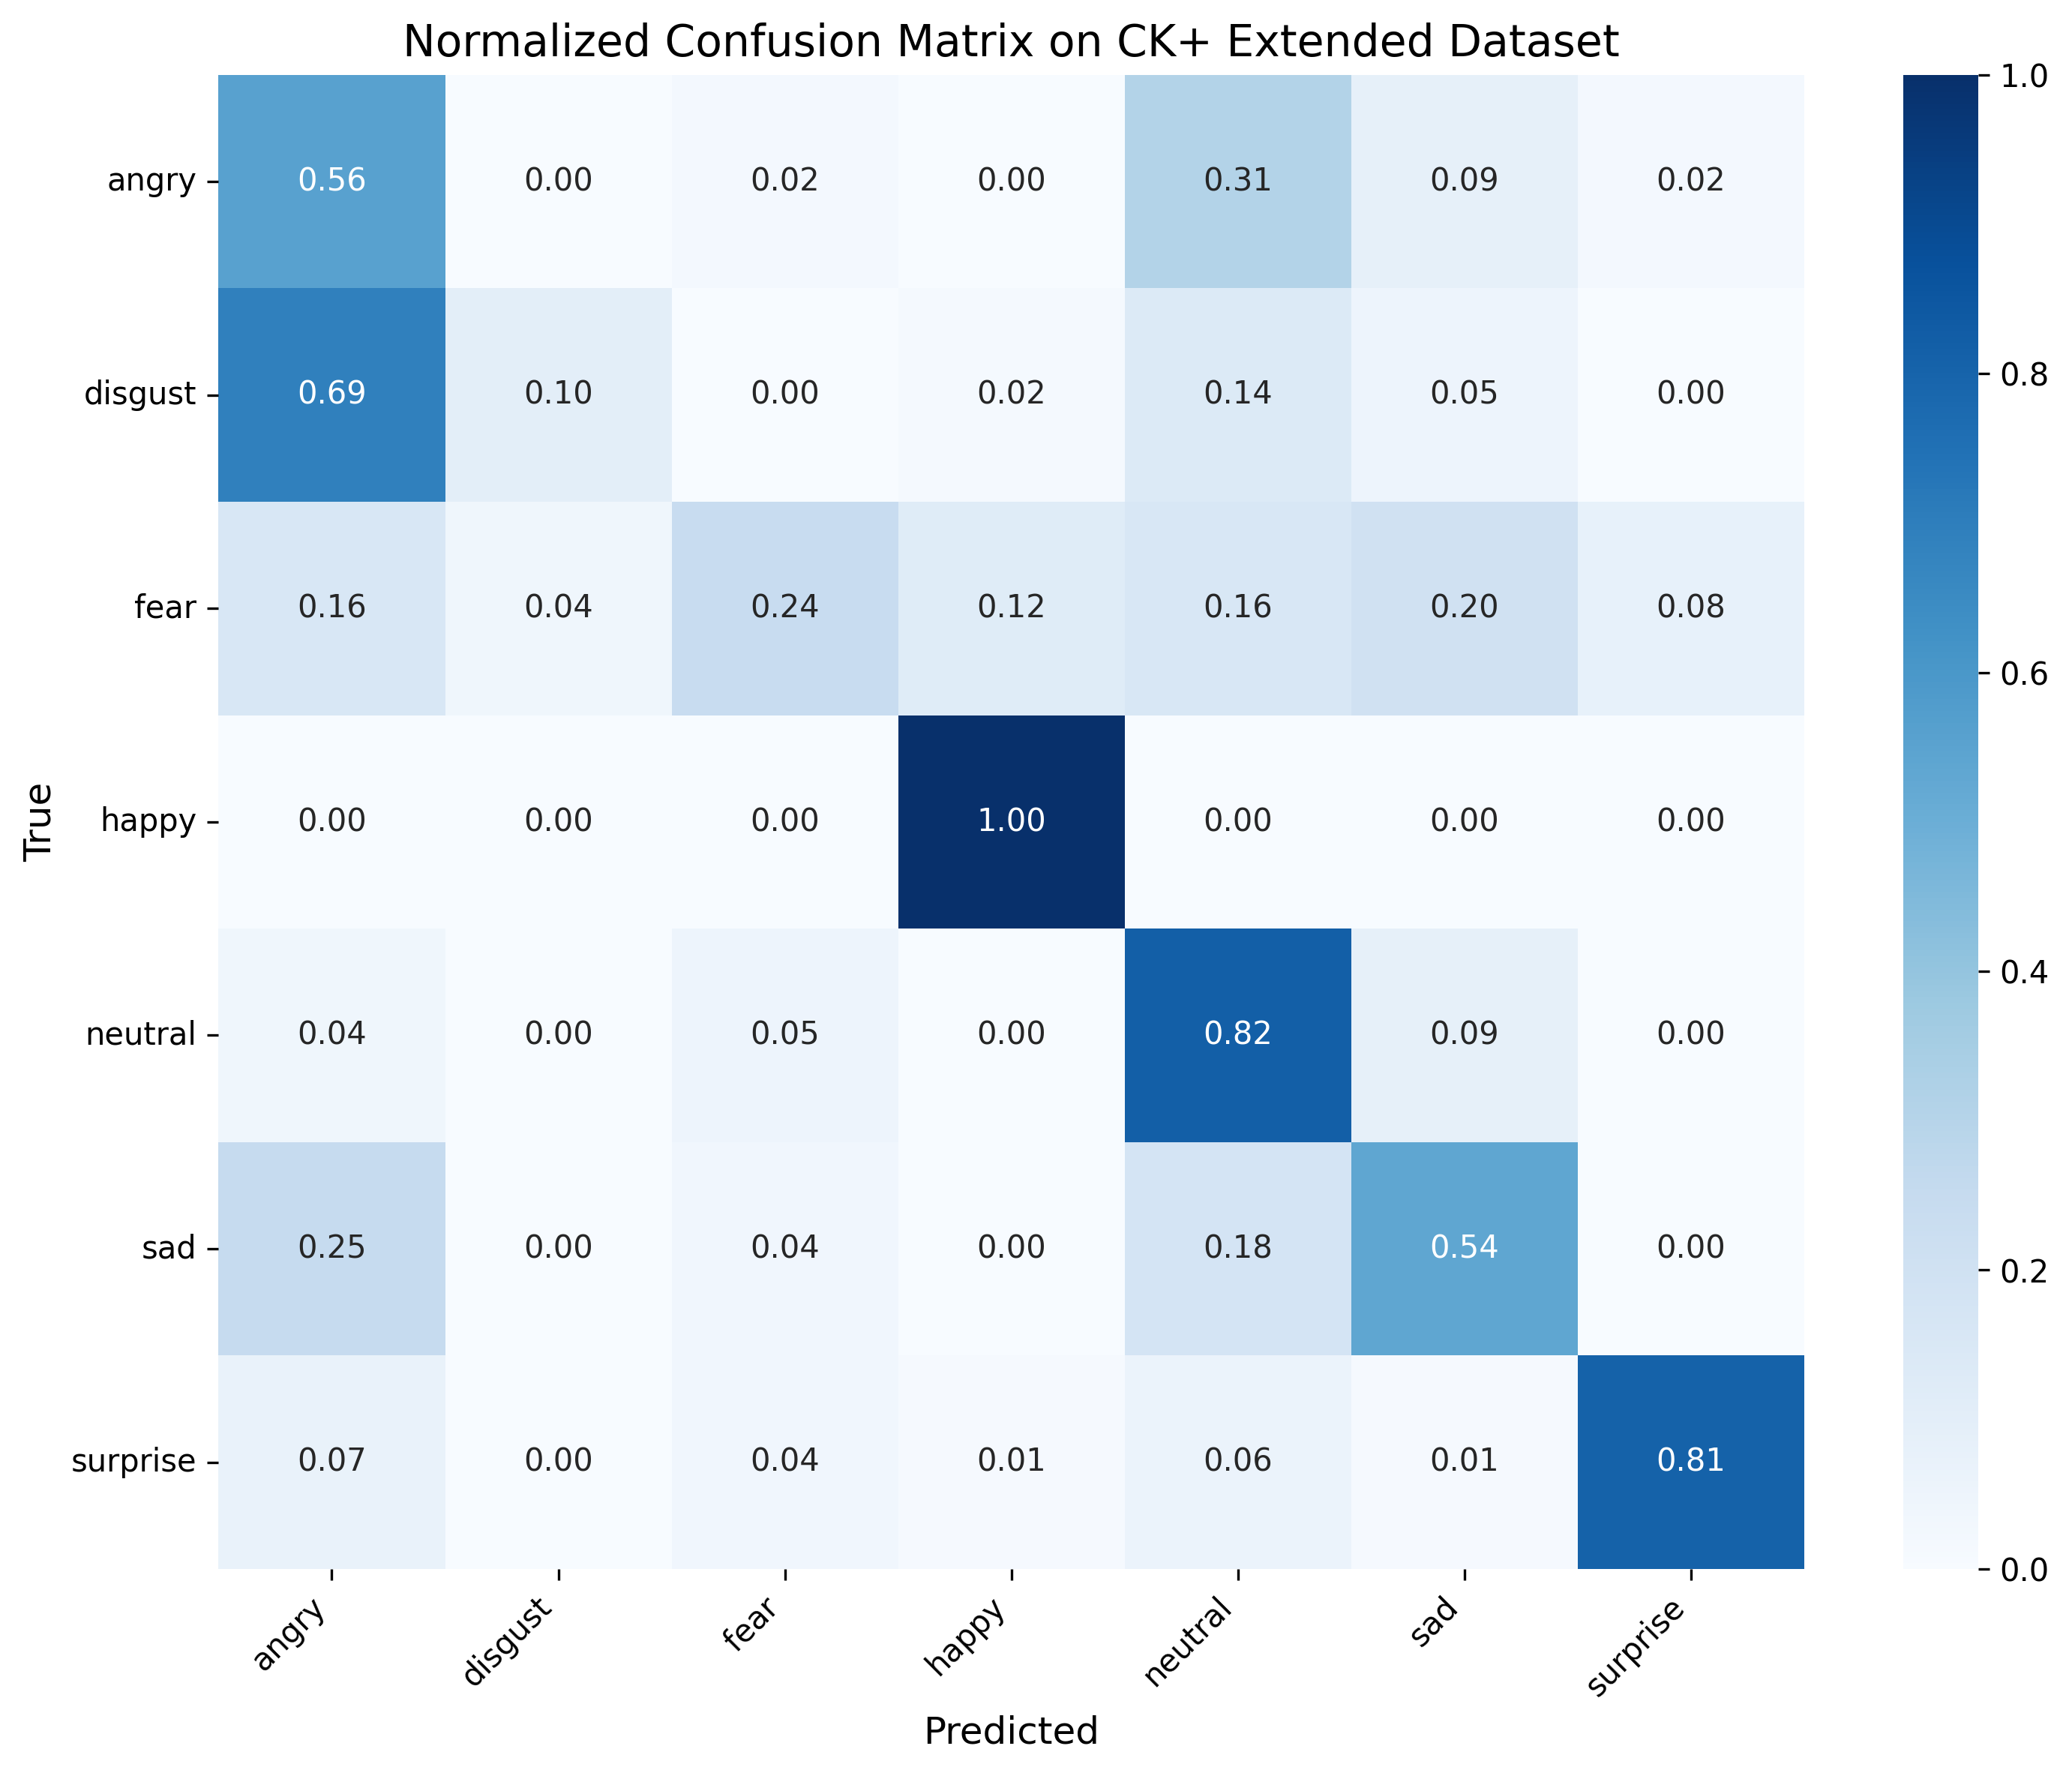

Source data for this figure (header and first rows):
, angry, disgust, fear, happy, neutral, sad, surprise
angry, 0.5556, 0.0, 0.02222, 0.0, 0.3111, 0.08889, 0.02222
disgust, 0.6949, 0.1017, 0.0, 0.01695, 0.1356, 0.05085, 0.0
fear, 0.16, 0.04, 0.24, 0.12, 0.16, 0.2, 0.08
happy, 0.0, 0.0, 0.0, 1.0, 0.0, 0.0, 0.0
neutral, 0.04047, 0.0, 0.05396, 0.0, 0.8179, 0.08769, 0.0
sad, 0.25, 0.0, 0.03571, 0.0, 0.1786, 0.5357, 0.0
surprise, 0.07229, 0.0, 0.03614, 0.01205, 0.06024, 0.01205, 0.8072
